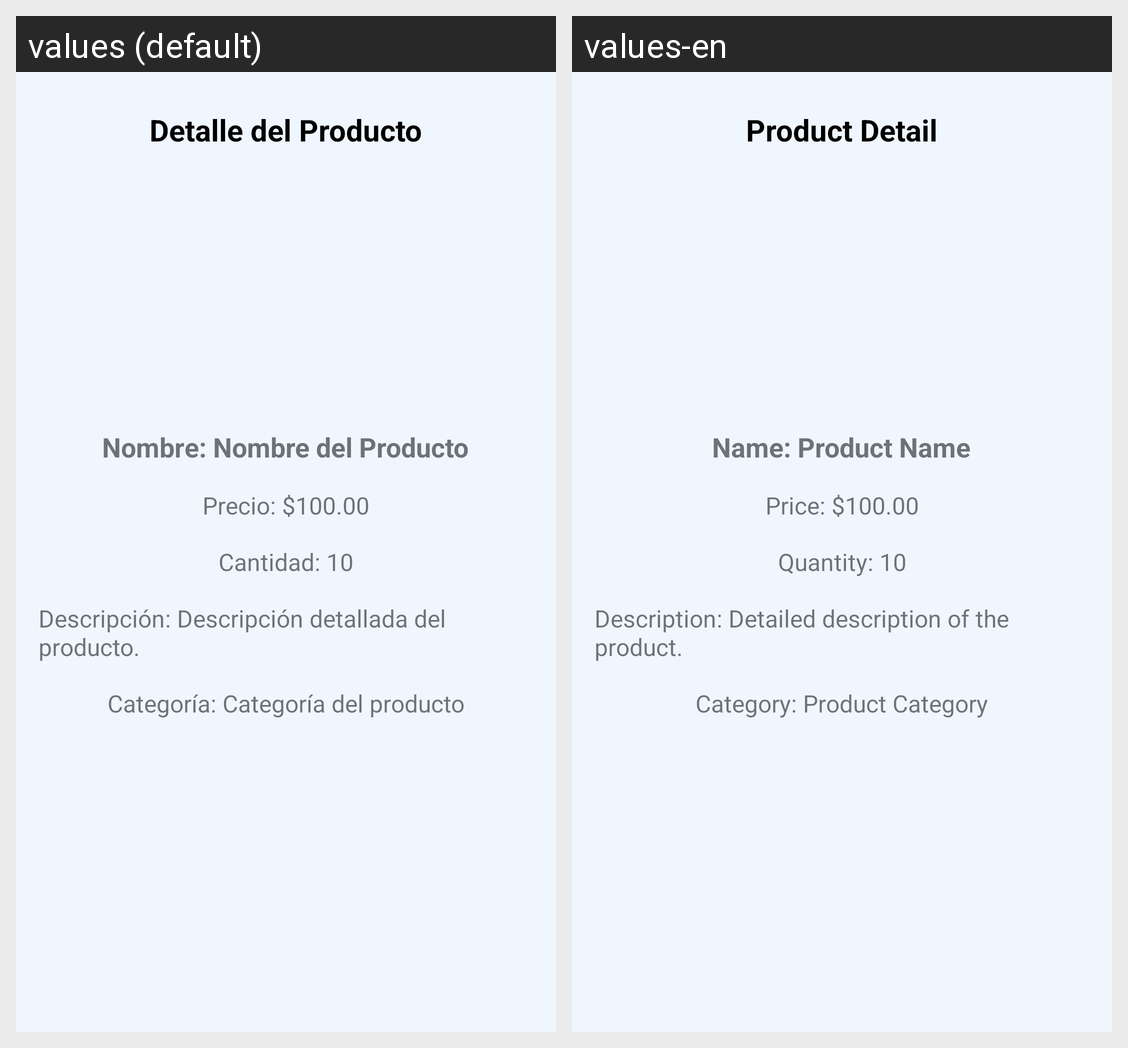

Locale-by-locale string values for the Android screen shown in this grid:
Android screen res/layout/activity_product_detail.xml rendered under 2 locales, left to right: values (default), values-en. Device: Nexus 5 (rendered at 1080×1920; each locale shown at half size, 540×960, under a caption strip naming it); theme Theme.StoreGestor.
Strings drawn on this screen, with the default value and each locale's value (text and hints the layout hard-codes, and strings that could not be matched under every locale, appear in the picture but are not listed):

text_seeDetail_title
  values: Detalle del Producto
  values-en: Product Detail

detail_name
  values: Nombre: Nombre del Producto
  values-en: Name: Product Name

detail_price
  values: Precio: $100.00
  values-en: Price: $100.00

detail_quantity
  values: Cantidad: 10
  values-en: Quantity: 10

detail_description
  values: Descripción: Descripción detallada del producto.
  values-en: Description: Detailed description of the product.

detail_category
  values: Categoría: Categoría del producto
  values-en: Category: Product Category
